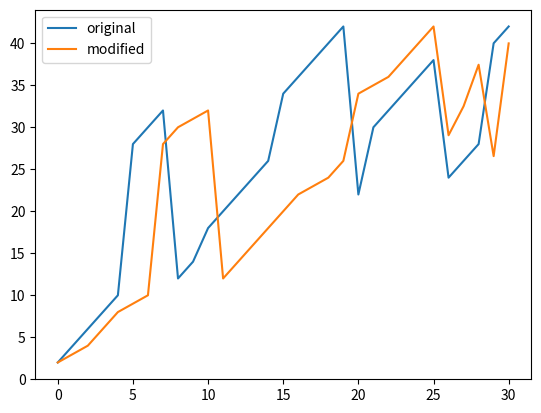

The script that saved this image:
import numpy as np
import matplotlib.pyplot as plt
from scipy import signal

shift_const = 6
def interprolate(left_array, shift_const):
	y = left_array
	q = np.arange(len(y),dtype=float)
	for i in np.arange(len(y)):
		q[i] = float(y[i])
	k, m = divmod(len(q), shift_const)
	pos_nans = np.arange(1,len(q)-m, k)
	q = np.insert(q, pos_nans, np.nan)
	nans, x= nan_helper(q)
	q[nans]= np.interp(x(nans), x(~nans), q[~nans])
	diff = len(q) - len(y)
	return q, diff

def nan_helper(y):
    return np.isnan(y), lambda z: z.nonzero()[0]

def remove_elements(right_array, diff_const):
	q = right_array
	orig_length = len(q)
	k, m = divmod(len(q), diff_const)
	print('----')
	print(k)
	print('----')
	print(m)
	print('----')
	pos_nans = np.arange(1,len(q), m)
	print(pos_nans)
	new_array =np.delete(q, pos_nans)
	print('----')
	print(new_array)
	new_sig_size = orig_length-diff_const
	if new_sig_size != len(new_array):
		new_array = signal.resample(new_array, new_sig_size)
	return new_array



q=[2,4,6,8, 10,  28, 30, 32, 12, 14, 18, 20, 22, 24, 26, 34, 36, 38, 40, 42]
p = [22, 30, 32, 34, 36, 38, 24, 26, 28, 40, 42]
d, diff_const = interprolate(q, shift_const)
f = remove_elements(p, diff_const)


print(d)

plt.figure()
plt.plot(q+p, label="original")
plt.plot(np.append(d,f), label="modified")
plt.legend()
plt.show()

length = len(q)
print('Original array size:',length)
length2 = len(d)
print('expanded size:',length2)
print('Shift Constant:',shift_const)
print('difference in left', diff_const)
print('------REMOVE------------')
print('Original right size:',len(p))
print('compressed size:',len(f))
print('Shift Constant:',shift_const)
print(f)





